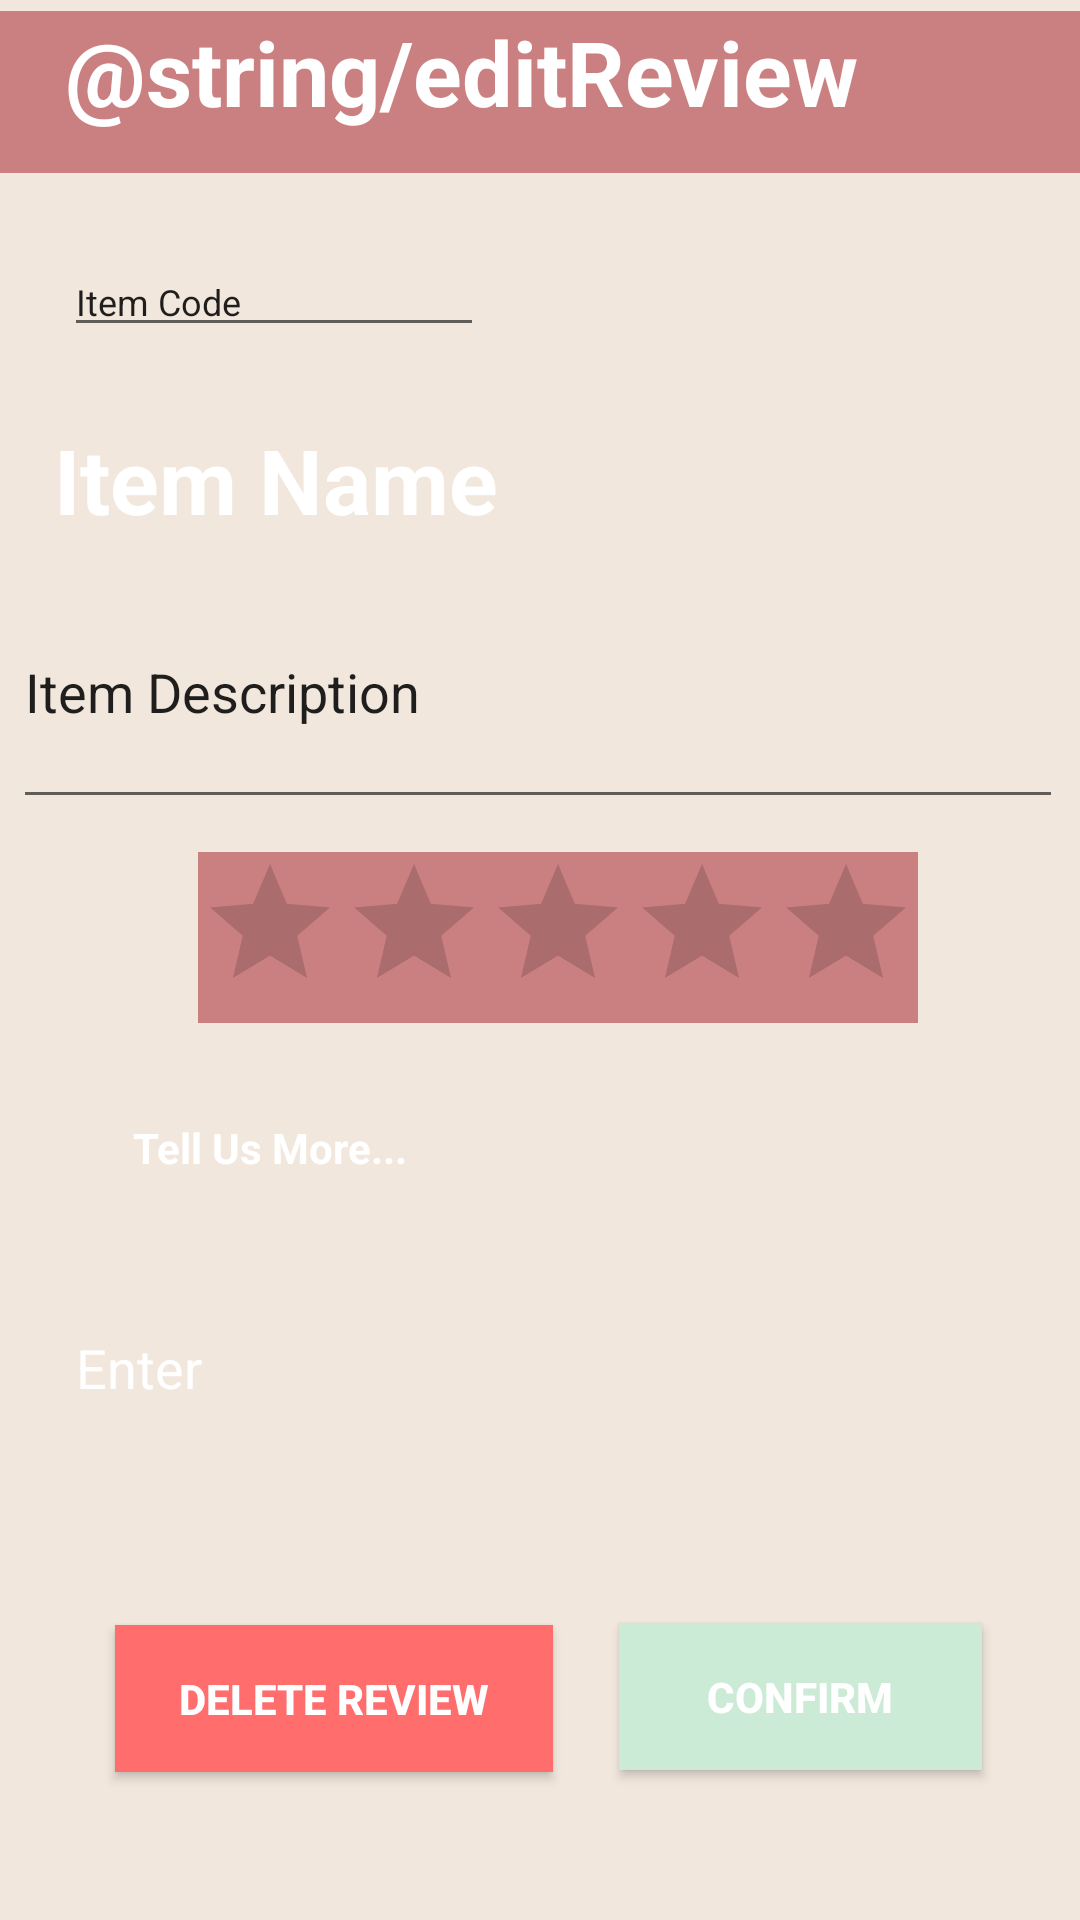

The Android layout XML behind this screen, and the referenced resources:
<!-- AndroidManifest.xml: application theme AppTheme -->
<!-- res/layout/activity_edit_review.xml -->
<?xml version="1.0" encoding="utf-8"?>
<androidx.constraintlayout.widget.ConstraintLayout xmlns:android="http://schemas.android.com/apk/res/android"
    xmlns:app="http://schemas.android.com/apk/res-auto"
    xmlns:tools="http://schemas.android.com/tools"
    android:layout_width="match_parent"
    android:layout_height="match_parent"
    android:background="#F1E7DD"
    tools:context=".reviews.editReview">

    <androidx.cardview.widget.CardView
        android:id="@+id/cardView"
        android:layout_width="391dp"
        android:layout_height="wrap_content"
        app:layout_constraintBottom_toBottomOf="parent"
        app:layout_constraintTop_toTopOf="parent"
        app:layout_constraintVertical_bias="0.526"
        tools:layout_editor_absoluteX="1dp" />

    <EditText
        android:id="@+id/editTextTextPersonName3"
        android:layout_width="314dp"
        android:layout_height="128dp"
        android:background="@color/colorBG"
        android:ems="10"
        android:inputType="textPersonName"
        android:text="@string/feedback"
        android:textColor="#FFFFFF"
        app:layout_constraintBottom_toBottomOf="parent"
        app:layout_constraintEnd_toEndOf="parent"
        app:layout_constraintHorizontal_bias="0.55"
        app:layout_constraintStart_toStartOf="parent"
        app:layout_constraintTop_toBottomOf="@+id/cardView"
        app:layout_constraintVertical_bias="0.315" />

    <EditText
        android:id="@+id/editTextTextPersonName2"
        android:layout_width="wrap_content"
        android:layout_height="wrap_content"
        android:layout_marginBottom="24dp"
        android:ems="10"
        android:inputType="textPersonName"
        android:text="@string/orderCode"
        android:textSize="12sp"
        app:layout_constraintBottom_toTopOf="@+id/textView"
        app:layout_constraintEnd_toEndOf="parent"
        app:layout_constraintHorizontal_bias="0.097"
        app:layout_constraintStart_toStartOf="parent"
        app:layout_constraintTop_toBottomOf="@+id/cardView5"
        app:layout_constraintVertical_bias="1.0" />

    <RatingBar
        android:id="@+id/ratingBar"
        style="@style/editReviewRating"
        android:layout_width="wrap_content"
        android:layout_height="wrap_content"
        android:background="@color/colorPrimary"
        app:layout_constraintBottom_toBottomOf="parent"
        app:layout_constraintEnd_toEndOf="parent"
        app:layout_constraintHorizontal_bias="0.551"
        app:layout_constraintStart_toStartOf="parent"
        app:layout_constraintTop_toBottomOf="@+id/textView8"
        app:layout_constraintVertical_bias="0.431" />

    <EditText
        android:id="@+id/editTextTextPersonName"
        android:layout_width="350dp"
        android:layout_height="88dp"
        android:ems="10"
        android:inputType="textPersonName"
        android:text="@string/reviewDescription"
        android:textAlignment="gravity"
        app:layout_constraintBottom_toBottomOf="parent"
        app:layout_constraintEnd_toEndOf="parent"
        app:layout_constraintHorizontal_bias="0.426"
        app:layout_constraintStart_toStartOf="parent"
        app:layout_constraintTop_toTopOf="@+id/textView8"
        app:layout_constraintVertical_bias="0.331" />

    <ImageView
        android:id="@+id/imageView"
        android:layout_width="wrap_content"
        android:layout_height="wrap_content"
        app:layout_constraintBottom_toBottomOf="parent"
        app:layout_constraintEnd_toEndOf="parent"
        app:layout_constraintHorizontal_bias="0.92"
        app:layout_constraintStart_toStartOf="parent"
        app:layout_constraintTop_toBottomOf="@+id/textView8"
        app:layout_constraintVertical_bias="0.082"
        app:srcCompat="@drawable/ic_launcher_background" />

    <TextView
        android:id="@+id/textView"
        android:layout_width="wrap_content"
        android:layout_height="wrap_content"
        android:text="@string/itemName"
        android:textColor="#FFFFFF"
        android:textSize="30sp"
        android:textStyle="bold"
        app:layout_constraintBottom_toBottomOf="parent"
        app:layout_constraintEnd_toStartOf="@+id/imageView"
        app:layout_constraintHorizontal_bias="0.099"
        app:layout_constraintStart_toStartOf="parent"
        app:layout_constraintTop_toBottomOf="@+id/cardView5"
        app:layout_constraintVertical_bias="0.164" />

    <Button
        android:id="@+id/button"
        android:layout_width="121dp"
        android:layout_height="49dp"
        android:background="#2196F3"
        android:text="@string/confirmButton"
        android:textColor="#FFFFFF"
        android:textStyle="bold"
        app:backgroundTint="@color/colorSecondary"
        app:layout_constraintBottom_toBottomOf="parent"
        app:layout_constraintEnd_toEndOf="parent"
        app:layout_constraintHorizontal_bias="0.863"
        app:layout_constraintStart_toStartOf="parent"
        app:layout_constraintTop_toBottomOf="@+id/editTextTextPersonName3"
        app:layout_constraintVertical_bias="0.297" />

    <TextView
        android:id="@+id/textView3"
        android:layout_width="wrap_content"
        android:layout_height="wrap_content"
        android:text="@string/tellUsMore"
        android:textColor="#FFFFFF"
        android:textStyle="bold"
        app:layout_constraintBottom_toTopOf="@+id/editTextTextPersonName3"
        app:layout_constraintEnd_toEndOf="parent"
        app:layout_constraintHorizontal_bias="0.165"
        app:layout_constraintStart_toStartOf="parent"
        app:layout_constraintTop_toBottomOf="@+id/cardView"
        app:layout_constraintVertical_bias="1.0" />

    <TextView
        android:id="@+id/textView8"
        android:layout_width="413dp"
        android:layout_height="54dp"
        android:background="#CA8080"
        android:text="@string/editReview"
        android:textAlignment="center"
        android:textColor="#FFFFFF"
        android:textSize="30sp"
        android:textStyle="bold"
        app:layout_constraintBottom_toBottomOf="parent"
        app:layout_constraintEnd_toEndOf="parent"
        app:layout_constraintHorizontal_bias="1.0"
        app:layout_constraintStart_toStartOf="parent"
        app:layout_constraintTop_toTopOf="parent"
        app:layout_constraintVertical_bias="0.006" />

    <androidx.cardview.widget.CardView
        android:id="@+id/cardView5"
        android:layout_width="409dp"
        android:layout_height="wrap_content"
        app:layout_constraintBottom_toBottomOf="parent"
        app:layout_constraintStart_toStartOf="parent"
        app:layout_constraintTop_toTopOf="parent"
        app:layout_constraintVertical_bias="0.077" />

    <Button
        android:id="@+id/button4"
        android:layout_width="146dp"
        android:layout_height="49dp"
        android:background="@color/deleteBtn"
        android:text="Delete Review"
        android:textColor="#FFFFFF"
        android:textStyle="bold"
        app:backgroundTint="@color/deleteBtn"
        app:layout_constraintBottom_toBottomOf="parent"
        app:layout_constraintEnd_toEndOf="parent"
        app:layout_constraintHorizontal_bias="0.179"
        app:layout_constraintStart_toStartOf="parent"
        app:layout_constraintTop_toBottomOf="@+id/editTextTextPersonName3"
        app:layout_constraintVertical_bias="0.303" />

</androidx.constraintlayout.widget.ConstraintLayout>
<!-- resources referenced by this layout -->
<resources>
  <color name="colorBG">#F1E7DD</color>
  <color name="colorPrimary">#CA8080</color>
  <color name="colorSecondary">#CCEBD7</color>
  <color name="deleteBtn">#FF6D6D</color>
  <string name="confirmButton">Confirm</string>
  <string name="feedback">Enter</string>
  <string name="itemName">Item Name</string>
  <string name="orderCode">Item Code</string>
  <string name="reviewDescription">Item Description</string>
  <string name="tellUsMore">Tell Us More...</string>
  <style name="editReviewRating" parent="ThemeOverlay.AppCompat.Light" />
  <style name="AppTheme" parent="Theme.MaterialComponents.Light.NoActionBar">
          
          <item name="colorPrimary">@color/colorPrimary</item>
          <item name="colorPrimaryDark">@color/colorPrimaryDark</item>
          <item name="colorAccent">@color/colorAccent</item>
          <item name="windowActionBar">false</item>
          <item name="windowNoTitle">true</item>
      </style>
  <color name="colorPrimaryDark">#3700B3</color>
  <color name="colorAccent">#88CAE9</color>
</resources>
